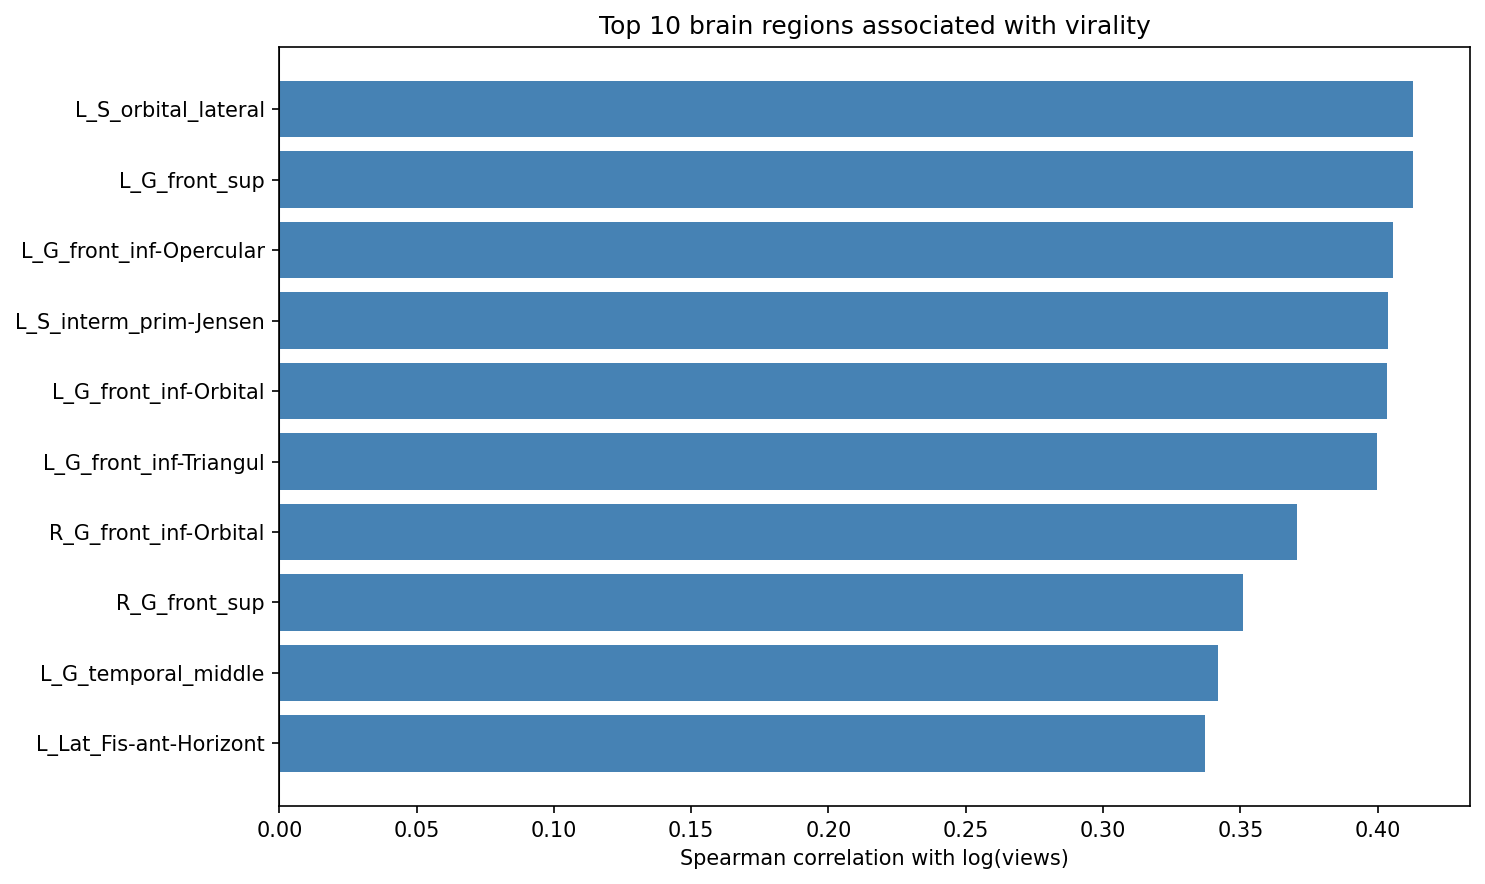

Values plotted in this chart, from the file beside it:
roi, spearman_rho, p_value, abs_rho
L_S_orbital_lateral, 0.413, 0.00042, 0.413
L_G_front_sup, 0.4128, 0.0004238, 0.4128
L_G_front_inf-Opercular, 0.4056, 0.0005447, 0.4056
L_S_interm_prim-Jensen, 0.4039, 0.0005788, 0.4039
L_G_front_inf-Orbital, 0.4034, 0.000589, 0.4034
L_G_front_inf-Triangul, 0.3999, 0.0006626, 0.3999
R_G_front_inf-Orbital, 0.3706, 0.001721, 0.3706
R_G_front_sup, 0.3509, 0.003115, 0.3509
L_G_temporal_middle, 0.3418, 0.004048, 0.3418
L_Lat_Fis-ant-Horizont, 0.3373, 0.004598, 0.3373
L_G_orbital, 0.3149, 0.008395, 0.3149
L_S_temporal_sup, 0.3134, 0.008727, 0.3134
L_G_front_middle, 0.302, 0.01167, 0.302
R_Pole_temporal, 0.2892, 0.01595, 0.2892
R_G_temporal_middle, 0.2799, 0.01982, 0.2799
L_G_pariet_inf-Supramar, 0.2775, 0.02099, 0.2775
L_G_temp_sup-Lateral, 0.2774, 0.02103, 0.2774
L_Pole_temporal, 0.2725, 0.0235, 0.2725
R_G_orbital, 0.2653, 0.02757, 0.2653
L_G_pariet_inf-Angular, 0.264, 0.0284, 0.264
